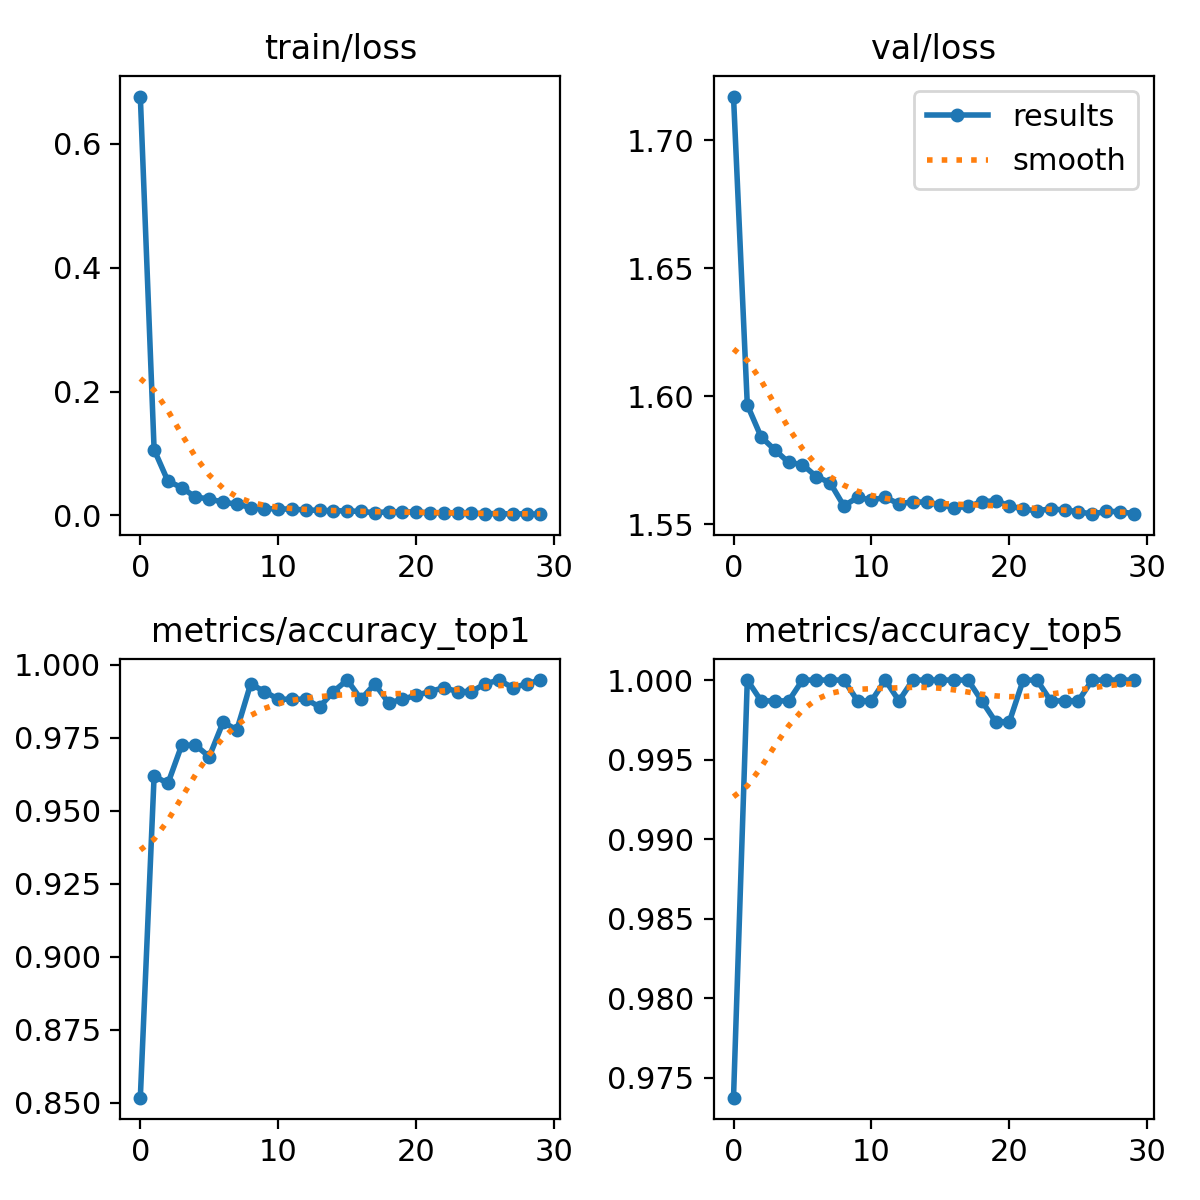

Data behind this chart, as committed beside it:
epoch, train/loss, metrics/accuracy_top1, metrics/accuracy_top5, val/loss, lr/pg0, lr/pg1, lr/pg2
0, 0.6762, 0.8517, 0.9738, 1.717, 0.0002374, 0.0002374, 0.0002374
1, 0.1062, 0.9619, 1, 1.597, 0.0004597, 0.0004597, 0.0004597
2, 0.05545, 0.9593, 0.9987, 1.584, 0.0006663, 0.0006663, 0.0006663
3, 0.04503, 0.9724, 0.9987, 1.579, 0.0006433, 0.0006433, 0.0006433
4, 0.02945, 0.9724, 0.9987, 1.574, 0.0006433, 0.0006433, 0.0006433
5, 0.02684, 0.9685, 1, 1.573, 0.0006197, 0.0006197, 0.0006197
6, 0.02117, 0.9803, 1, 1.569, 0.0005962, 0.0005962, 0.0005962
7, 0.01843, 0.9777, 1, 1.566, 0.0005726, 0.0005726, 0.0005726
8, 0.0127, 0.9934, 1, 1.557, 0.0005491, 0.0005491, 0.0005491
9, 0.01105, 0.9908, 0.9987, 1.56, 0.0005255, 0.0005255, 0.0005255
10, 0.01065, 0.9882, 0.9987, 1.559, 0.0005019, 0.0005019, 0.0005019
11, 0.01017, 0.9882, 1, 1.56, 0.0004784, 0.0004784, 0.0004784
12, 0.00883, 0.9882, 0.9987, 1.558, 0.0004548, 0.0004548, 0.0004548
13, 0.00825, 0.9856, 1, 1.559, 0.0004313, 0.0004313, 0.0004313
14, 0.00748, 0.9908, 1, 1.558, 0.0004077, 0.0004077, 0.0004077
15, 0.00744, 0.9948, 1, 1.558, 0.0003841, 0.0003841, 0.0003841
16, 0.00642, 0.9882, 1, 1.556, 0.0003606, 0.0003606, 0.0003606
17, 0.00451, 0.9934, 1, 1.557, 0.000337, 0.000337, 0.000337
18, 0.00593, 0.9869, 0.9987, 1.559, 0.0003135, 0.0003135, 0.0003135
19, 0.0057, 0.9882, 0.9974, 1.559, 0.0002899, 0.0002899, 0.0002899
20, 0.00572, 0.9895, 0.9974, 1.557, 0.0002663, 0.0002663, 0.0002663
21, 0.00411, 0.9908, 1, 1.556, 0.0002428, 0.0002428, 0.0002428
22, 0.00459, 0.9921, 1, 1.555, 0.0002192, 0.0002192, 0.0002192
23, 0.00382, 0.9908, 0.9987, 1.556, 0.0001956, 0.0001956, 0.0001956
24, 0.00347, 0.9908, 0.9987, 1.556, 0.0001721, 0.0001721, 0.0001721
25, 0.00281, 0.9934, 0.9987, 1.555, 0.0001485, 0.0001485, 0.0001485
26, 0.00294, 0.9948, 1, 1.554, 0.000125, 0.000125, 0.000125
27, 0.00247, 0.9921, 1, 1.555, 0.0001014, 0.0001014, 0.0001014
28, 0.00257, 0.9934, 1, 1.555, 7.7826e-05, 7.7826e-05, 7.7826e-05
29, 0.00206, 0.9948, 1, 1.554, 5.4264e-05, 5.4264e-05, 5.4264e-05
